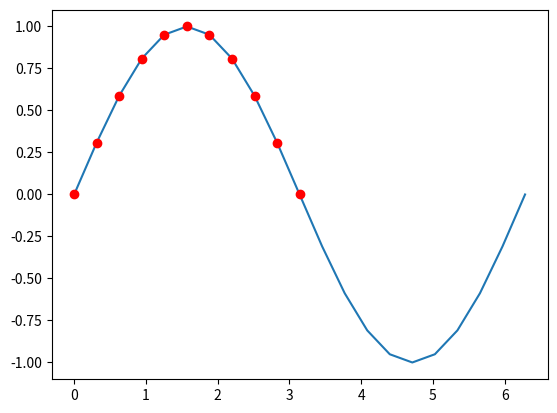

Python code for this plot: (Note: this script raises an exception after producing the figure.)
from numpy import *  # 不推荐
import matplotlib.pyplot as plt
from numpy.random import rand

# 1. 安装 Numpy
# conda install numpy

# 2. a = [1, 2, 3, 4]，使用 Numpy 将每个元素 + 1
a = [1, 2, 3, 4]
a = array(a)
print(a + 1)


# 3. b = [4, 5, 6, 7]，使用 Numpy 将 a 和 b 对应元素相加
b = [4, 5, 6, 7]
# b=array(b)
print(a + b)

# 4. 将 a 转换为 2×2 的二维数组
a.shape = 2, 2
print(a)

# 5. 根据以下代码绘制曲线图
a = linspace(0, 2*pi, 21)
print(a)
b = sin(a)

# conda install matplotlib
plt.plot(a, b)
# plt.show()

# 6. 选取 b 中所有的非负值
print(b >= 0)

# 7. 绘制 a, b 对应的非负值的点
mask = (b >= 0)
plt.plot(a[mask], b[mask], 'ro')
plt.show()

# 8. 求 a 所有元素的和
# print(a)
print(sum(a))

# 9. 求 a 所有元素乘积
print(prod(a)) # 连乘操作
print(".................................................")

# 10. 求以下 a 的全局最大最小值
a = rand(3, 4)
print(a)
print('min:', a.min())
print('max:', a.max())
print(".................................................")
# 11.求 a 的均值
a = array([[1, 2, 3], [4, 5, 6]])
print(a.mean())

# 12. 求 a 的标准差
print(a.std(axis=1))

# 13. 求 a 的方差
print(a.var(axis=1))

# 14. 把 a 限制在 [3,5] 范围内
a = array([[1, 2, 3],
           [4, 5, 6]])
print(a.clip(3, 5)) # 比3小的变成3 比5大的变成5

# 15. 把 a 近似到整数和一位小数
a = array([1.35, 2.5, 1.5, 3.5, 4.5])
print(a.round())  # .5 的近似，取向最近的偶数
print(".................................................")

# print(a.round(decimals=1))
#
# a = arange(6)
# print(a)
#
# a = array([[[0, 1, 2]],
#
#            [[3, 4, 5]]])
#
# print(a.T)

# 16. 把数组修改为 2×3
a = arange(6)
print(a)
a.shape = 2, 3
print(a)

# 17. 对 a 做转置

a = array([[[0, 1, 2]],

           [[3, 4, 5]]])

print(a.transpose())  # 转置
print(a.T)  # 转置

# 18. 将 a 转为一维数组

a = array([[0, 1],
           [2, 3]])

print(a.flatten())

# 19. 求 a 的对角线

a = array([11, 21, 31, 12, 22, 32, 13, 23, 33])
a.shape = 3, 3
print(a)
print(a.diagonal())  # 求 a 的对角线

# 20. 求 a 的右移 1 次对角线
print(a.diagonal(offset=1))
print(a.diagonal(offset=2))
print(a.diagonal(offset=-2))


a = array([[0, 1, 2, 3], [4, 5, 6, 7], [4, 5, 6, 7]])

# 21. 求 a 的基本属性：数据类型/形状/元素数目/一个元素&所有元素占用字节/维度
print(a.dtype)
print(a.shape)
print(a.size)
print(a.itemsize)
print(a.nbytes)
print(a.ndim) # dim = dimension

# 22. a 转为list
print(a)
print(a.tolist())

# 23. a 转为 float
print(a.astype(float))

# 24. a 存为文件
save('array', a)

# 25. 从文件中取出 a
print('load:', load('array.npy'))

# 26. 使用 `arange` 生成 [0, 10] 一维数组
a = arange(11)
print(a)

# 27. 使用 `linspace` 生成 [0, 1] 五等分一维数组
a = linspace(0, 1, 5)
print(a)

# 28. 使用 `r_` 生成 [0, 1] 十等分行向量
a = r_[0:1:.1]
print(a)

# 29. 使用 `c_` 生成 [1, 5] 十等分列向量
a = c_[1:5:.4]
print(a)

# 30. 把 a 转为矩阵
a = array([[1, 2, 4],
           [2, 5, 3],
           [7, 8, 9]])

print('array:', a, 'type:', type(a))

a = mat(a)

print('matrix:', a, 'type:', type(a))
